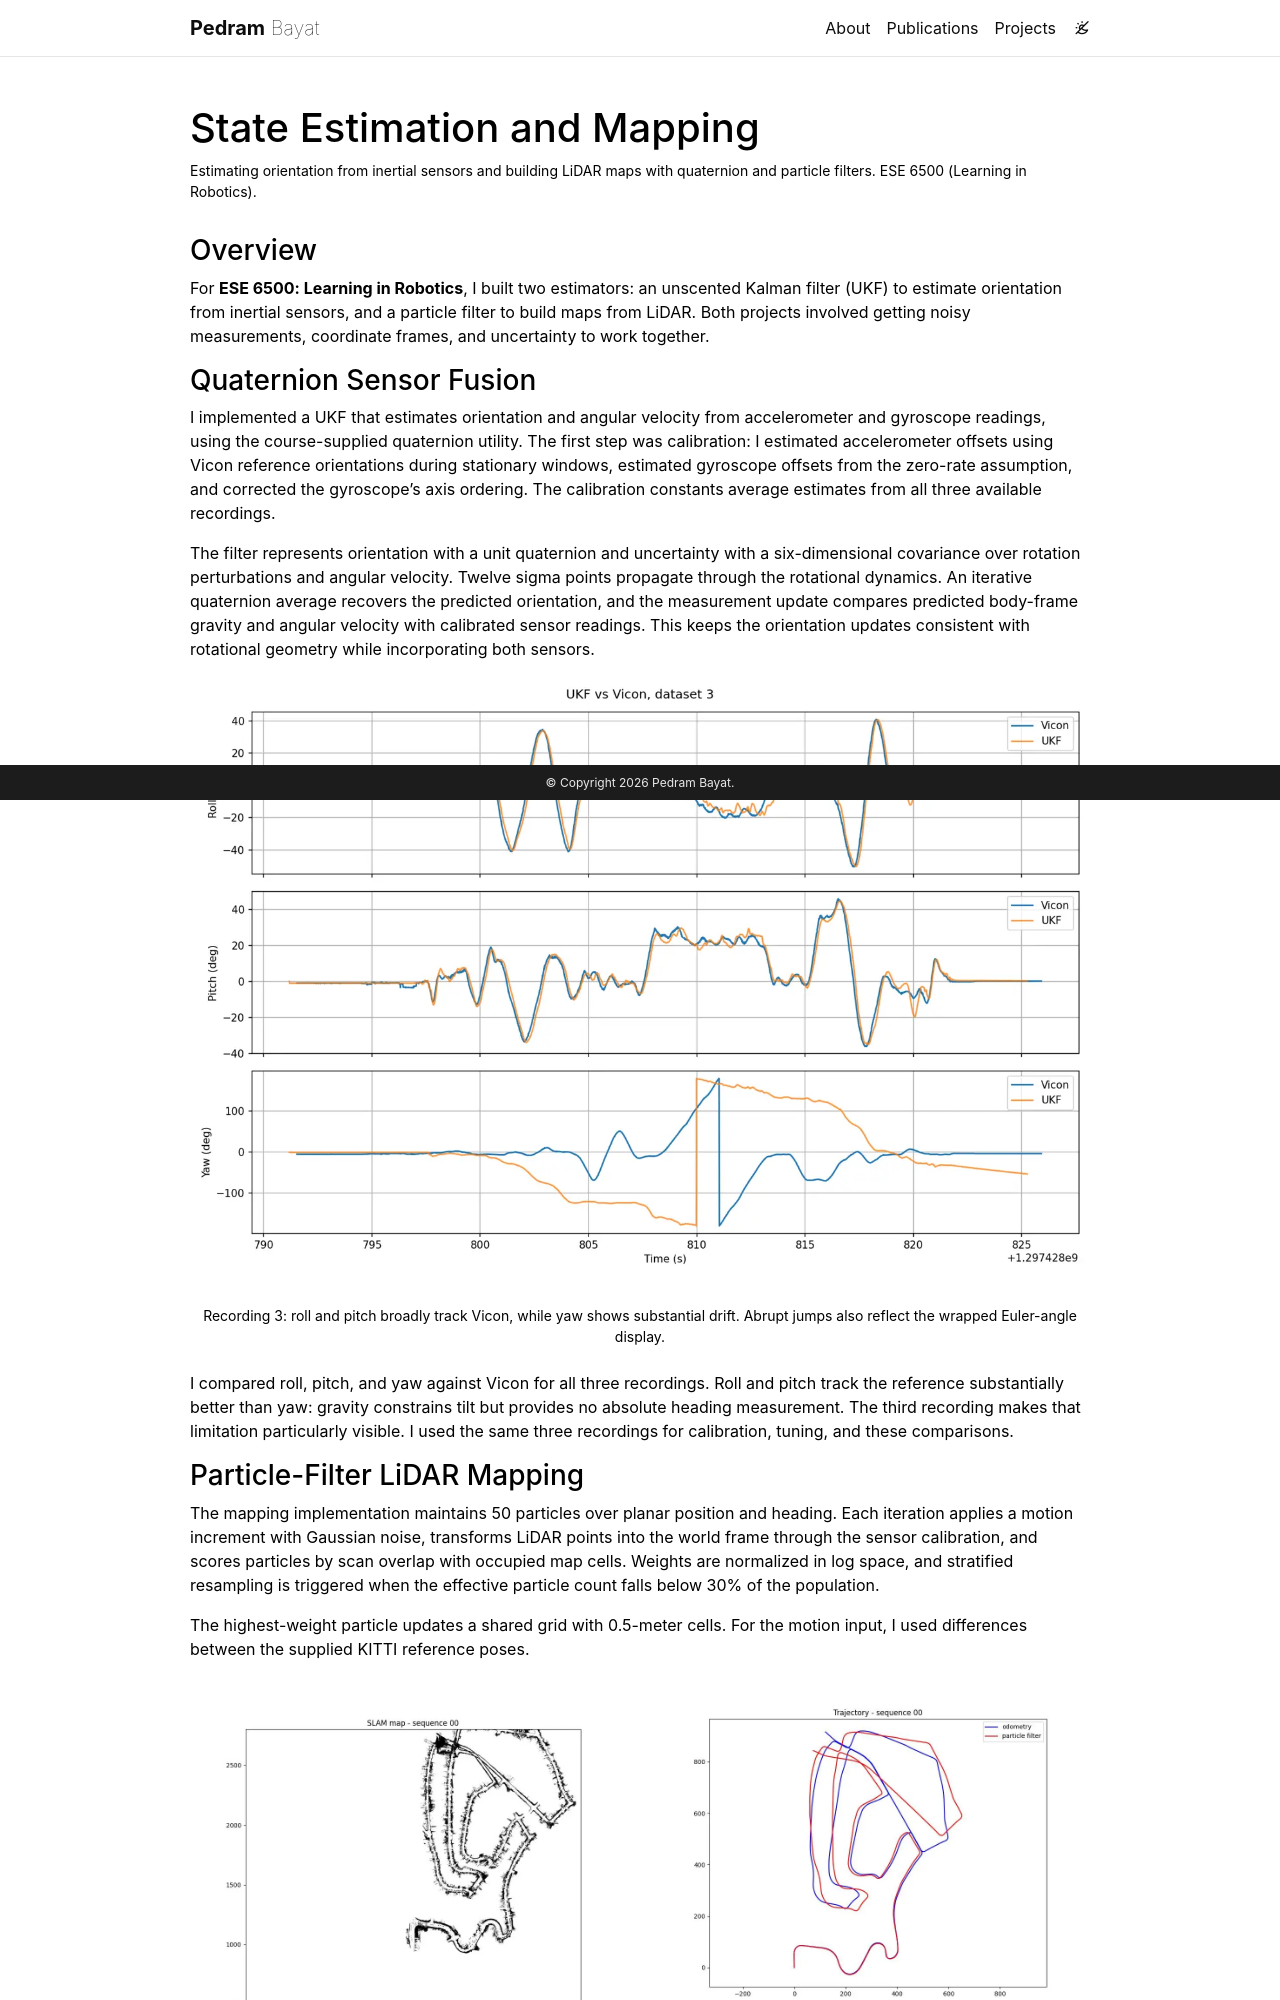

repository: pedrambayat/pedrambayat.github.io · page: state-estimation-mapping/index.html · generator: jekyll

---
layout: page
title: State Estimation and Mapping
permalink: /state-estimation-mapping/
description: Estimating orientation from inertial sensors and building LiDAR maps with quaternion and particle filters. ESE 6500 (Learning in Robotics).
img: assets/img/projects/state-estimation-mapping/slam-map-00.jpg
importance: 3
category: class projects
related_publications: false
---

### Overview

For **ESE 6500: Learning in Robotics**, I built two estimators: an unscented Kalman filter (UKF) to estimate orientation from inertial sensors, and a particle filter to build maps from LiDAR. Both projects involved getting noisy measurements, coordinate frames, and uncertainty to work together.

### Quaternion Sensor Fusion

I implemented a UKF that estimates orientation and angular velocity from accelerometer and gyroscope readings, using the course-supplied quaternion utility. The first step was calibration: I estimated accelerometer offsets using Vicon reference orientations during stationary windows, estimated gyroscope offsets from the zero-rate assumption, and corrected the gyroscope's axis ordering. The calibration constants average estimates from all three available recordings.

The filter represents orientation with a unit quaternion and uncertainty with a six-dimensional covariance over rotation perturbations and angular velocity. Twelve sigma points propagate through the rotational dynamics. An iterative quaternion average recovers the predicted orientation, and the measurement update compares predicted body-frame gravity and angular velocity with calibrated sensor readings. This keeps the orientation updates consistent with rotational geometry while incorporating both sensors.

<div class="row">
    <div class="col-sm mt-3 mt-md-0">
        {% include figure.liquid loading="eager" path="assets/img/projects/state-estimation-mapping/ukf-vicon-03.png" title="UKF orientation compared with Vicon" alt="Three time-series panels comparing UKF and Vicon roll, pitch, and yaw on recording 3; yaw diverges substantially." class="img-fluid rounded z-depth-1" %}
    </div>
</div>
<div class="caption">
    Recording 3: roll and pitch broadly track Vicon, while yaw shows substantial drift. Abrupt jumps also reflect the wrapped Euler-angle display.
</div>

I compared roll, pitch, and yaw against Vicon for all three recordings. Roll and pitch track the reference substantially better than yaw: gravity constrains tilt but provides no absolute heading measurement. The third recording makes that limitation particularly visible. I used the same three recordings for calibration, tuning, and these comparisons.
